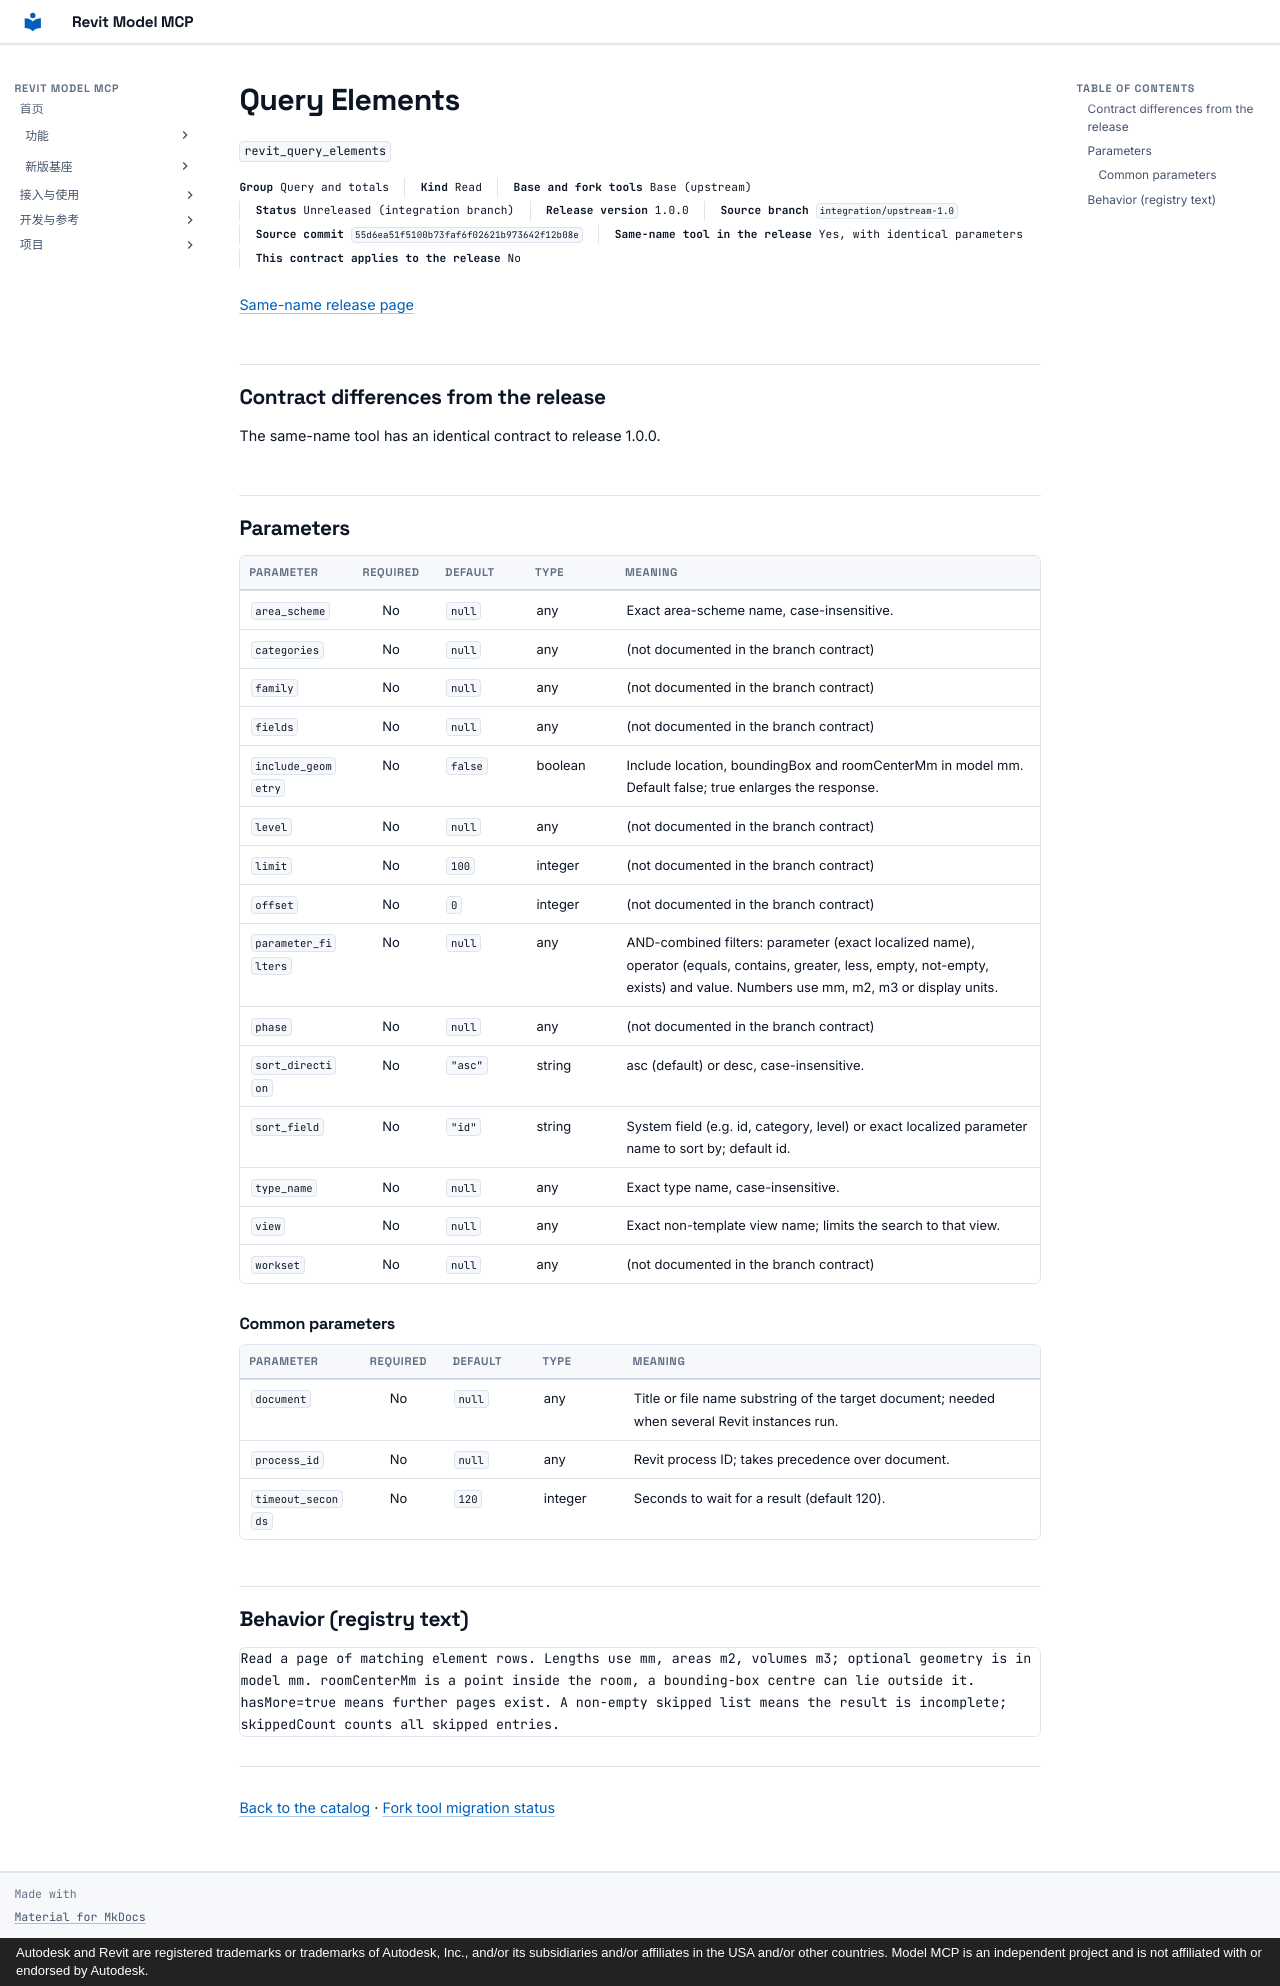

repository: vibe-bimer/revit-model-mcp · page: platform/revit_query_elements.en/index.html · generator: mkdocs · copyright: Autodesk and Revit are registered trademarks or trademarks of Autodesk, Inc., and/or its subsidiaries and/or affiliates in the USA and/or other countries. Model MCP is an independent project and is not affiliated with or endorsed by Autodesk.

---
description: "Read a page of matching element rows. Lengths use mm, areas m2, volumes m3; optional geometry is in model mm. roomCenterMm is a point inside the room, a bounding-box centre can lie outside it. hasMore=true means further pages exist. A non-empty skipped list means the result is incomplete; skippedCount counts all skipped entries."
---

# Query Elements

`revit_query_elements`

<p class="facts"><span><b>Group</b> Query and totals</span><span><b>Kind</b> Read</span><span><b>Base and fork tools</b> Base (upstream)</span><span><b>Status</b> Unreleased (integration branch)</span><span><b>Release version</b> 1.0.0</span><span><b>Source branch</b> <code>integration/upstream-1.0</code></span><span><b>Source commit</b> <code>55d6ea51f5100b73faf6f02621b973642f12b08e</code></span><span><b>Same-name tool in the release</b> Yes, with identical parameters</span><span><b>This contract applies to the release</b> No</span></p>

[Same-name release page](../features/revit_query_elements.md)

## Contract differences from the release {#contract-diff}

The same-name tool has an identical contract to release 1.0.0.

## Parameters {#parameters}

<div class="rmc-tablewrap" markdown="1">

| Parameter {scope=col} | Required {scope=col} | Default {scope=col} | Type {scope=col} | Meaning {scope=col} |
| --- | :--: | --- | --- | --- |
| `area_scheme` | No | `null` | any | Exact area-scheme name, case-insensitive. |
| `categories` | No | `null` | any | (not documented in the branch contract) |
| `family` | No | `null` | any | (not documented in the branch contract) |
| `fields` | No | `null` | any | (not documented in the branch contract) |
| `include_geometry` | No | `false` | boolean | Include location, boundingBox and roomCenterMm in model mm. Default false; true enlarges the response. |
| `level` | No | `null` | any | (not documented in the branch contract) |
| `limit` | No | `100` | integer | (not documented in the branch contract) |
| `offset` | No | `0` | integer | (not documented in the branch contract) |
| `parameter_filters` | No | `null` | any | AND-combined filters: parameter (exact localized name), operator (equals, contains, greater, less, empty, not-empty, exists) and value. Numbers use mm, m2, m3 or display units. |
| `phase` | No | `null` | any | (not documented in the branch contract) |
| `sort_direction` | No | `"asc"` | string | asc (default) or desc, case-insensitive. |
| `sort_field` | No | `"id"` | string | System field (e.g. id, category, level) or exact localized parameter name to sort by; default id. |
| `type_name` | No | `null` | any | Exact type name, case-insensitive. |
| `view` | No | `null` | any | Exact non-template view name; limits the search to that view. |
| `workset` | No | `null` | any | (not documented in the branch contract) |

</div>

### Common parameters {#common-parameters}

<div class="rmc-tablewrap" markdown="1">

| Parameter {scope=col} | Required {scope=col} | Default {scope=col} | Type {scope=col} | Meaning {scope=col} |
| --- | :--: | --- | --- | --- |
| `document` | No | `null` | any | Title or file name substring of the target document; needed when several Revit instances run. |
| `process_id` | No | `null` | any | Revit process ID; takes precedence over document. |
| `timeout_seconds` | No | `120` | integer | Seconds to wait for a result (default 120). |

</div>

## Behavior (registry text) {#behavior}

```text
Read a page of matching element rows. Lengths use mm, areas m2, volumes m3; optional geometry is in model mm. roomCenterMm is a point inside the room, a bounding-box centre can lie outside it. hasMore=true means further pages exist. A non-empty skipped list means the result is incomplete; skippedCount counts all skipped entries.
```

---

[Back to the catalog](index.md) · [Fork tool migration status](fork-tools.md)
